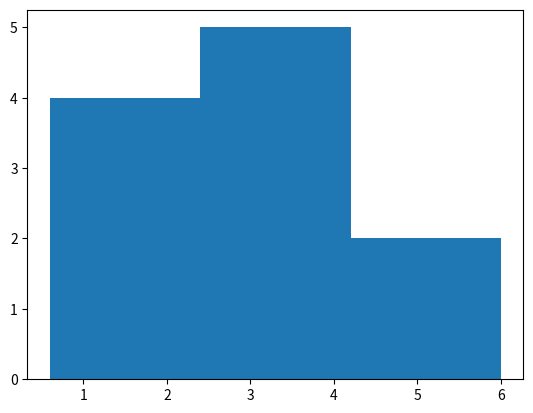

Reproduce this figure in Python.
import matplotlib.pyplot as plt
values = [0.6, 1.4, 1.6, 2.2, 2.5, 2.6, 3.2, 3.5, 3.9, 4.2, 6]
plt.hist(values, bins = 3)
plt.show()